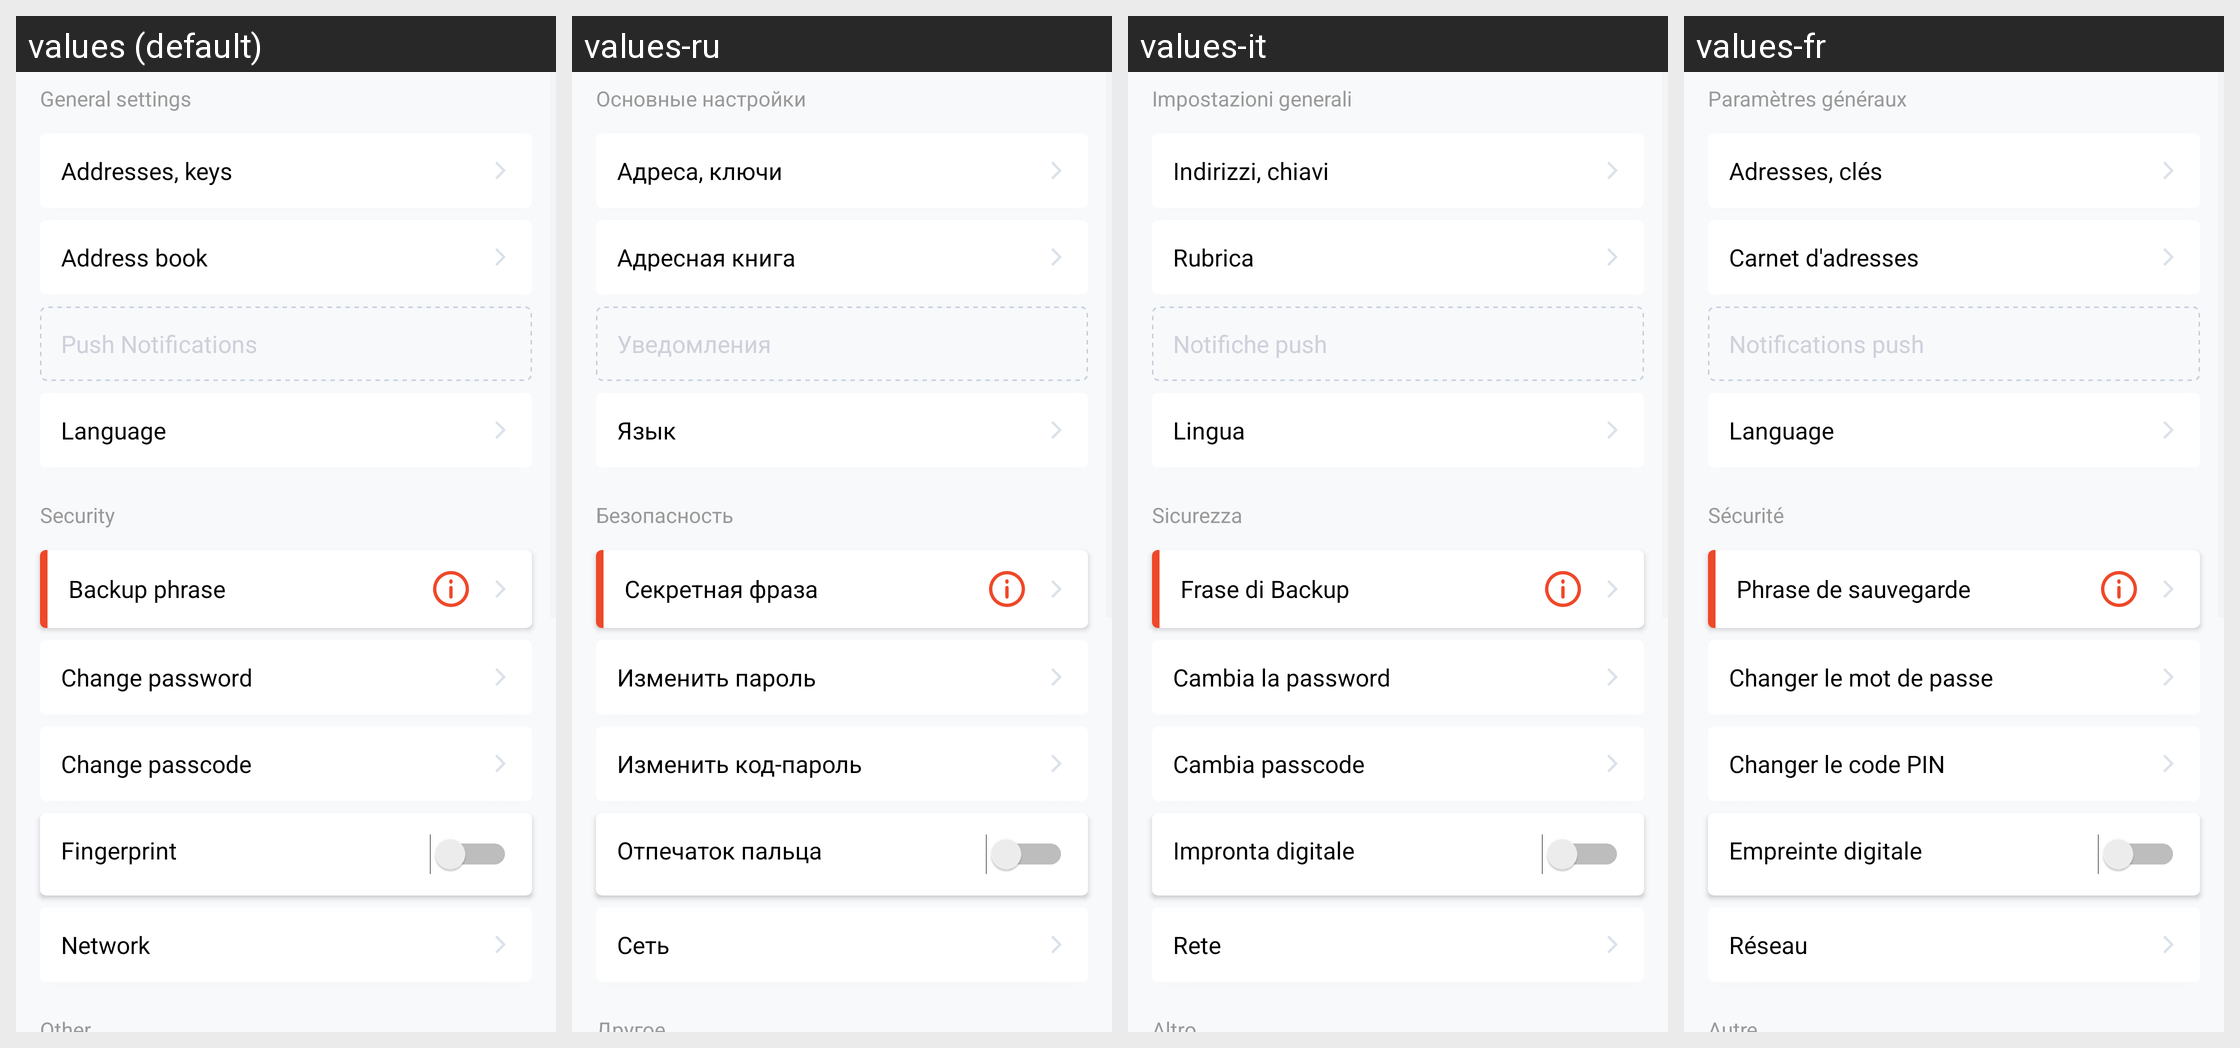

The Android screen above is rendered under several locales of the same app. Produce the string resources it draws, with the default and per-locale values.
Android screen res/layout/fragment_profile.xml rendered under 4 locales, left to right: values (default), values-ru, values-it, values-fr. Device: Nexus 5 (rendered at 1080×1920; each locale shown at half size, 540×960, under a caption strip naming it); theme AppTheme.
Other locales in the repository, not shown: values-de, values-es, values-hi, values-hi-rIN, values-id, values-in, values-ja, values-ko, values-nl, values-nl-rNL, values-pl, values-pt, values-pt-rBR, values-pt-rPT, values-tr, values-zh, values-zh-rCN.
Strings drawn on this screen, with the default value and each locale's value (text and hints the layout hard-codes, and strings that could not be matched under every locale, appear in the picture but are not listed):

profile_general_setting
  values: General settings
  values-ru: Основные настройки
  values-it: Impostazioni generali
  values-fr: Paramètres généraux

profile_general_addresses_and_keys
  values: Addresses, keys
  values-ru: Адреса, ключи
  values-it: Indirizzi, chiavi
  values-fr: Adresses, clés

profile_general_addresses_book
  values: Address book
  values-ru: Адресная книга
  values-it: Rubrica
  values-fr: Carnet d'adresses

profile_general_push_notifications
  values: Push Notifications
  values-ru: Уведомления
  values-it: Notifiche push
  values-fr: Notifications push

profile_general_language
  values: Language
  values-ru: Язык
  values-it: Lingua
  values-fr: Language

profile_general_security
  values: Security
  values-ru: Безопасность
  values-it: Sicurezza
  values-fr: Sécurité

profile_general_backup_phrase
  values: Backup phrase
  values-ru: Секретная фраза
  values-it: Frase di Backup
  values-fr: Phrase de sauvegarde

profile_general_change_password
  values: Change password
  values-ru: Изменить пароль
  values-it: Cambia la password
  values-fr: Changer le mot de passe

profile_general_change_passcode
  values: Change passcode
  values-ru: Изменить код-пароль
  values-it: Cambia passcode
  values-fr: Changer le code PIN

profile_general_fingerprint
  values: Fingerprint
  values-ru: Отпечаток пальца
  values-it: Impronta digitale
  values-fr: Empreinte digitale

profile_general_metwork
  values: Network
  values-ru: Сеть
  values-it: Rete
  values-fr: Réseau
